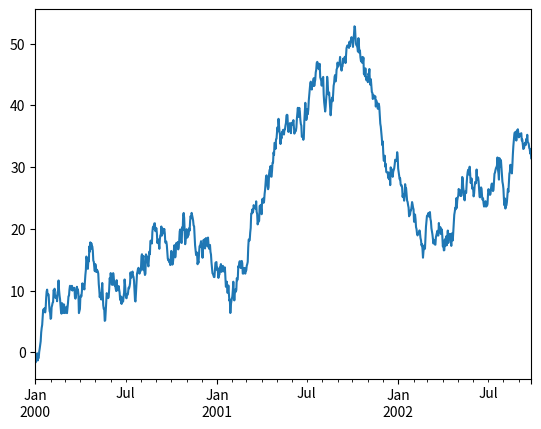

Generate this figure with matplotlib:

import pandas as pd
import numpy as np
# import matplotlib.pyplot as plt

left = pd.DataFrame({'key':['foo','foo'],'lval':[1,2]})
right =  pd.DataFrame({'key':['foo','foo'],'rval':[4,5]})

df = pd.DataFrame(np.random.randn(8,4),columns=['A','B','C','D'])

# print left
# print right

ts = pd.Series(np.random.randn(1000),index=pd.date_range('1/1/2000',periods=1000))
p = ts.cumsum().plot()